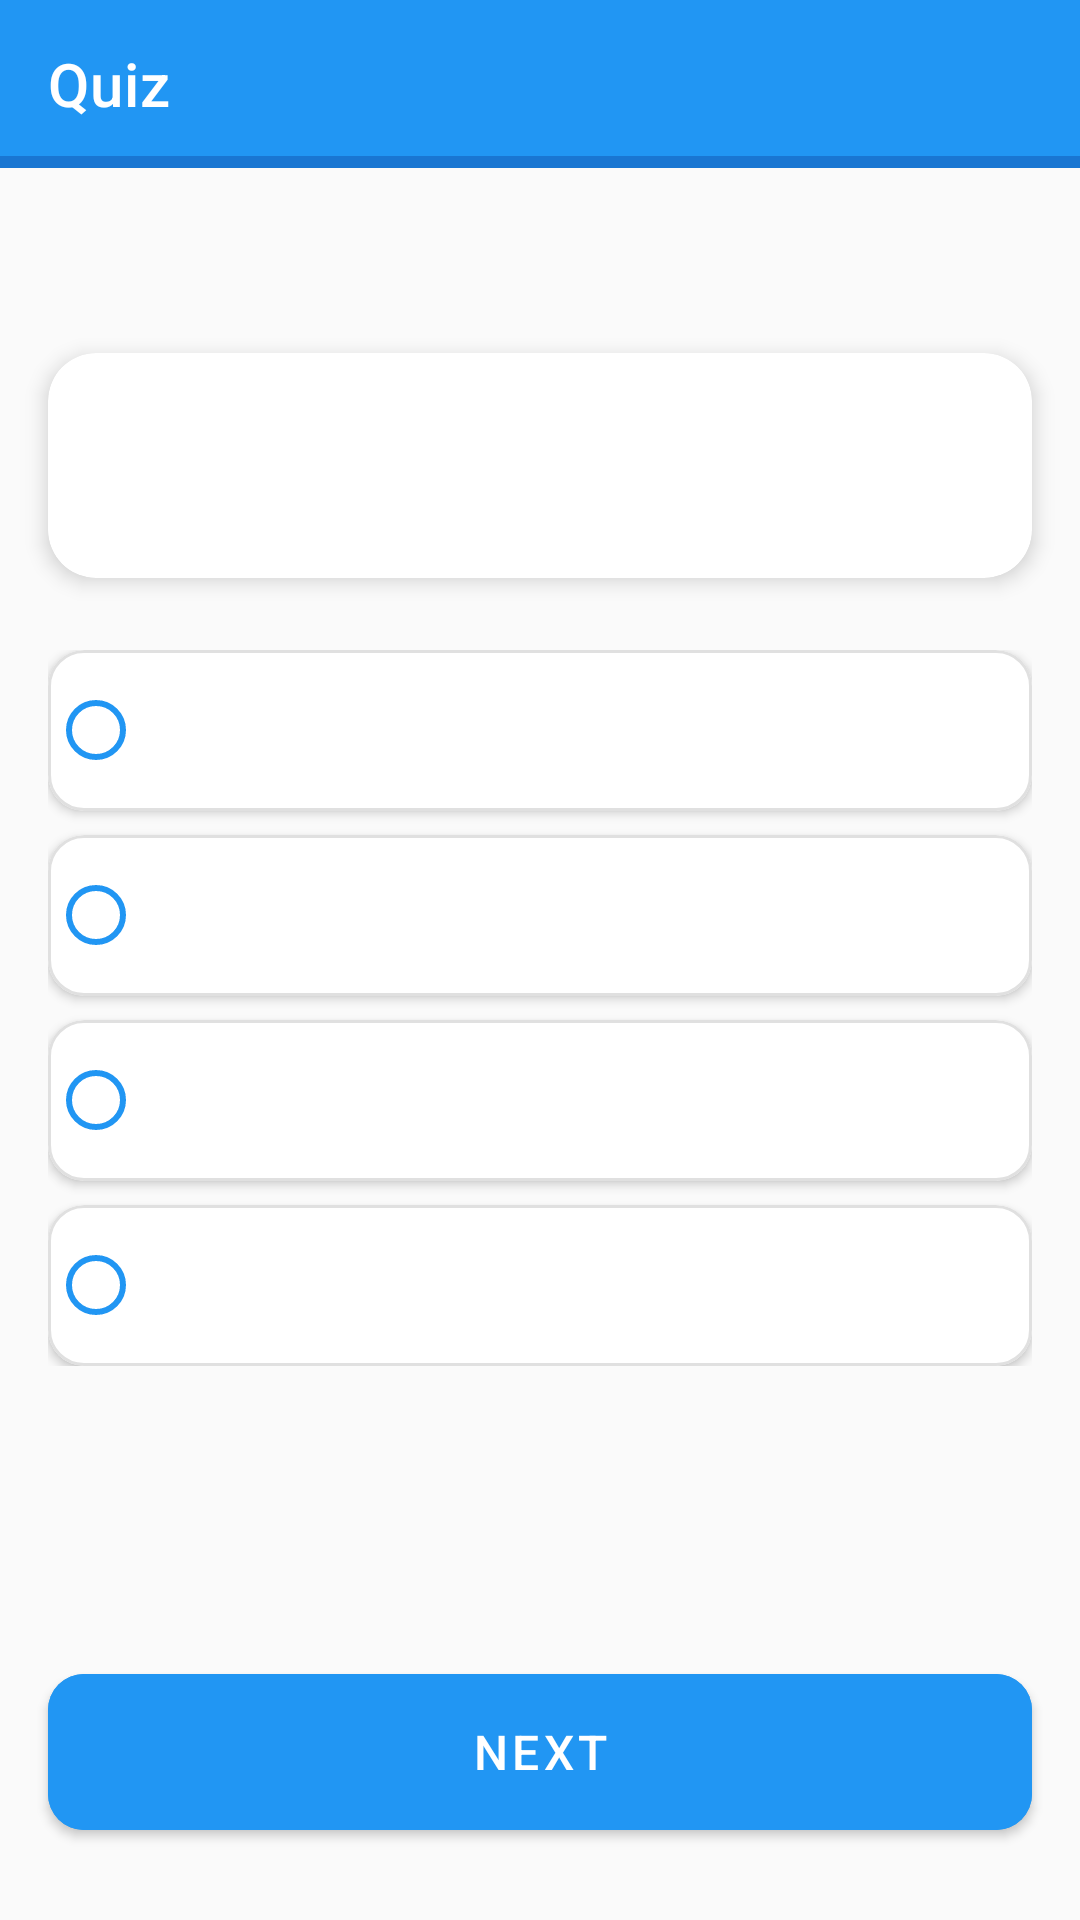

This screen was rendered from an Android layout file. Write that file and the resources it references.
<!-- AndroidManifest.xml: application theme Theme.QuizApp -->
<!-- res/layout/activity_quiz.xml -->
<?xml version="1.0" encoding="utf-8"?>
<androidx.constraintlayout.widget.ConstraintLayout xmlns:android="http://schemas.android.com/apk/res/android"
    xmlns:app="http://schemas.android.com/apk/res-auto"
    xmlns:tools="http://schemas.android.com/tools"
    android:layout_width="match_parent"
    android:layout_height="match_parent"
    android:background="@color/gray_50"
    tools:context=".QuizActivity">

    <com.google.android.material.appbar.AppBarLayout
        android:id="@+id/appBarLayout"
        android:layout_width="match_parent"
        android:layout_height="wrap_content"
        app:layout_constraintTop_toTopOf="parent">

        <androidx.constraintlayout.widget.ConstraintLayout
            android:layout_width="match_parent"
            android:layout_height="wrap_content">

            <com.google.android.material.appbar.MaterialToolbar
                android:id="@+id/toolbar"
                android:layout_width="match_parent"
                android:layout_height="?attr/actionBarSize"
                android:background="@color/primary"
                app:layout_constraintTop_toTopOf="parent"
                app:navigationIcon="@drawable/ic_close"
                app:title="Quiz"
                app:titleTextColor="@color/white" />

            <com.google.android.material.progressindicator.LinearProgressIndicator
                android:id="@+id/progressBar"
                android:layout_width="0dp"
                android:layout_height="wrap_content"
                android:indeterminate="false"
                app:indicatorColor="@color/accent"
                app:layout_constraintBottom_toBottomOf="parent"
                app:layout_constraintEnd_toEndOf="parent"
                app:layout_constraintStart_toStartOf="parent"
                app:trackColor="@color/primary_dark"
                app:trackThickness="4dp" />

        </androidx.constraintlayout.widget.ConstraintLayout>
    </com.google.android.material.appbar.AppBarLayout>

    <TextView
        android:id="@+id/tvTimer"
        android:layout_width="wrap_content"
        android:layout_height="wrap_content"
        android:layout_marginTop="16dp"
        android:layout_marginEnd="16dp"
        android:background="@drawable/timer_background"
        android:paddingStart="12dp"
        android:paddingTop="4dp"
        android:paddingEnd="12dp"
        android:paddingBottom="4dp"
        android:textAppearance="?attr/textAppearanceBody1"
        android:textColor="@color/white"
        app:layout_constraintEnd_toEndOf="parent"
        app:layout_constraintTop_toBottomOf="@id/appBarLayout"
        tools:text="00:30" />

    <TextView
        android:id="@+id/tvQuestionCounter"
        android:layout_width="wrap_content"
        android:layout_height="wrap_content"
        android:layout_marginStart="16dp"
        android:layout_marginTop="16dp"
        android:textAppearance="?attr/textAppearanceBody1"
        android:textColor="@color/gray_700"
        app:layout_constraintStart_toStartOf="parent"
        app:layout_constraintTop_toBottomOf="@id/appBarLayout"
        tools:text="Question 1/10" />

    <androidx.cardview.widget.CardView
        android:id="@+id/cardQuestion"
        android:layout_width="0dp"
        android:layout_height="wrap_content"
        android:layout_marginStart="16dp"
        android:layout_marginTop="24dp"
        android:layout_marginEnd="16dp"
        app:cardBackgroundColor="@color/white"
        app:cardCornerRadius="16dp"
        app:cardElevation="4dp"
        app:layout_constraintEnd_toEndOf="parent"
        app:layout_constraintStart_toStartOf="parent"
        app:layout_constraintTop_toBottomOf="@id/tvQuestionCounter">

        <TextView
            android:id="@+id/tvQuestion"
            android:layout_width="match_parent"
            android:layout_height="wrap_content"
            android:padding="24dp"
            android:textAppearance="?attr/textAppearanceHeadline6"
            android:textColor="@color/gray_900"
            tools:text="What is the capital of France?" />
    </androidx.cardview.widget.CardView>

    <LinearLayout
        android:id="@+id/optionsContainer"
        android:layout_width="0dp"
        android:layout_height="wrap_content"
        android:layout_marginStart="16dp"
        android:layout_marginTop="24dp"
        android:layout_marginEnd="16dp"
        android:orientation="vertical"
        app:layout_constraintEnd_toEndOf="parent"
        app:layout_constraintStart_toStartOf="parent"
        app:layout_constraintTop_toBottomOf="@id/cardQuestion">

        <com.google.android.material.card.MaterialCardView
            android:id="@+id/cardOption1"
            android:layout_width="match_parent"
            android:layout_height="wrap_content"
            android:layout_marginBottom="8dp"
            app:cardBackgroundColor="@color/white"
            app:cardCornerRadius="12dp"
            app:cardElevation="2dp"
            app:strokeColor="@color/gray_300"
            app:strokeWidth="1dp">

            <RadioButton
                android:id="@+id/rbOption1"
                android:layout_width="match_parent"
                android:layout_height="wrap_content"
                android:background="@null"
                android:buttonTint="@color/primary"
                android:padding="16dp"
                android:textAppearance="?attr/textAppearanceBody1"
                android:textColor="@color/gray_800"
                tools:text="Paris" />
        </com.google.android.material.card.MaterialCardView>

        <com.google.android.material.card.MaterialCardView
            android:id="@+id/cardOption2"
            android:layout_width="match_parent"
            android:layout_height="wrap_content"
            android:layout_marginBottom="8dp"
            app:cardBackgroundColor="@color/white"
            app:cardCornerRadius="12dp"
            app:cardElevation="2dp"
            app:strokeColor="@color/gray_300"
            app:strokeWidth="1dp">

            <RadioButton
                android:id="@+id/rbOption2"
                android:layout_width="match_parent"
                android:layout_height="wrap_content"
                android:background="@null"
                android:buttonTint="@color/primary"
                android:padding="16dp"
                android:textAppearance="?attr/textAppearanceBody1"
                android:textColor="@color/gray_800"
                tools:text="London" />
        </com.google.android.material.card.MaterialCardView>

        <com.google.android.material.card.MaterialCardView
            android:id="@+id/cardOption3"
            android:layout_width="match_parent"
            android:layout_height="wrap_content"
            android:layout_marginBottom="8dp"
            app:cardBackgroundColor="@color/white"
            app:cardCornerRadius="12dp"
            app:cardElevation="2dp"
            app:strokeColor="@color/gray_300"
            app:strokeWidth="1dp">

            <RadioButton
                android:id="@+id/rbOption3"
                android:layout_width="match_parent"
                android:layout_height="wrap_content"
                android:background="@null"
                android:buttonTint="@color/primary"
                android:padding="16dp"
                android:textAppearance="?attr/textAppearanceBody1"
                android:textColor="@color/gray_800"
                tools:text="Berlin" />
        </com.google.android.material.card.MaterialCardView>

        <com.google.android.material.card.MaterialCardView
            android:id="@+id/cardOption4"
            android:layout_width="match_parent"
            android:layout_height="wrap_content"
            app:cardBackgroundColor="@color/white"
            app:cardCornerRadius="12dp"
            app:cardElevation="2dp"
            app:strokeColor="@color/gray_300"
            app:strokeWidth="1dp">

            <RadioButton
                android:id="@+id/rbOption4"
                android:layout_width="match_parent"
                android:layout_height="wrap_content"
                android:background="@null"
                android:buttonTint="@color/primary"
                android:padding="16dp"
                android:textAppearance="?attr/textAppearanceBody1"
                android:textColor="@color/gray_800"
                tools:text="Rome" />
        </com.google.android.material.card.MaterialCardView>
    </LinearLayout>

    <com.google.android.material.button.MaterialButton
        android:id="@+id/btnSubmit"
        android:layout_width="0dp"
        android:layout_height="64dp"
        android:layout_marginStart="16dp"
        android:layout_marginEnd="16dp"
        android:layout_marginBottom="24dp"
        android:backgroundTint="@color/primary"
        android:text="@string/next"
        android:textSize="16sp"
        app:cornerRadius="12dp"
        app:layout_constraintBottom_toBottomOf="parent"
        app:layout_constraintEnd_toEndOf="parent"
        app:layout_constraintStart_toStartOf="parent" />

</androidx.constraintlayout.widget.ConstraintLayout>
<!-- resources referenced by this layout -->
<resources>
  <color name="accent">#FF9800</color>
  <color name="gray_300">#E0E0E0</color>
  <color name="gray_50">#FAFAFA</color>
  <color name="gray_700">#616161</color>
  <color name="gray_800">#424242</color>
  <color name="gray_900">#212121</color>
  <color name="primary">#2196F3</color>
  <color name="primary_dark">#1976D2</color>
  <color name="white">#FFFFFF</color>
  <string name="next">Next</string>
  <color name="secondary">#7B1FA2</color>
  <color name="secondary_dark">#4A148C</color>
  <style name="TextAppearance.QuizApp.Headline3" parent="TextAppearance.MaterialComponents.Headline3">
          <item name="fontFamily">sans-serif</item>
          <item name="android:fontFamily">sans-serif</item>
          <item name="android:textSize">48sp</item>
          <item name="lineHeight">57.6sp</item>
      </style>
  <style name="TextAppearance.QuizApp.Headline4" parent="TextAppearance.MaterialComponents.Headline4">
          <item name="fontFamily">sans-serif</item>
          <item name="android:fontFamily">sans-serif</item>
          <item name="android:textSize">34sp</item>
          <item name="android:letterSpacing">0.00735</item>
          <item name="lineHeight">40.8sp</item>
      </style>
  <style name="TextAppearance.QuizApp.Headline5" parent="TextAppearance.MaterialComponents.Headline5">
          <item name="fontFamily">sans-serif</item>
          <item name="android:fontFamily">sans-serif</item>
          <item name="android:textSize">24sp</item>
          <item name="lineHeight">28.8sp</item>
      </style>
  <style name="TextAppearance.QuizApp.Headline6" parent="TextAppearance.MaterialComponents.Headline6">
          <item name="fontFamily">sans-serif-medium</item>
          <item name="android:fontFamily">sans-serif-medium</item>
          <item name="android:textSize">20sp</item>
          <item name="android:letterSpacing">0.0125</item>
          <item name="lineHeight">24sp</item>
      </style>
  <style name="TextAppearance.QuizApp.Subtitle1" parent="TextAppearance.MaterialComponents.Subtitle1">
          <item name="fontFamily">sans-serif</item>
          <item name="android:fontFamily">sans-serif</item>
          <item name="android:textSize">16sp</item>
          <item name="android:letterSpacing">0.00938</item>
          <item name="lineHeight">24sp</item>
      </style>
  <style name="TextAppearance.QuizApp.Body1" parent="TextAppearance.MaterialComponents.Body1">
          <item name="fontFamily">sans-serif</item>
          <item name="android:fontFamily">sans-serif</item>
          <item name="android:textSize">16sp</item>
          <item name="android:letterSpacing">0.03125</item>
          <item name="lineHeight">24sp</item>
      </style>
  <style name="TextAppearance.QuizApp.Body2" parent="TextAppearance.MaterialComponents.Body2">
          <item name="fontFamily">sans-serif</item>
          <item name="android:fontFamily">sans-serif</item>
          <item name="android:textSize">14sp</item>
          <item name="android:letterSpacing">0.0178</item>
          <item name="lineHeight">21sp</item>
      </style>
  <style name="ShapeAppearance.QuizApp.SmallComponent" parent="ShapeAppearance.MaterialComponents.SmallComponent">
          <item name="cornerFamily">rounded</item>
          <item name="cornerSize">8dp</item>
      </style>
  <style name="ShapeAppearance.QuizApp.MediumComponent" parent="ShapeAppearance.MaterialComponents.MediumComponent">
          <item name="cornerFamily">rounded</item>
          <item name="cornerSize">12dp</item>
      </style>
  <style name="ShapeAppearance.QuizApp.LargeComponent" parent="ShapeAppearance.MaterialComponents.LargeComponent">
          <item name="cornerFamily">rounded</item>
          <item name="cornerSize">16dp</item>
      </style>
</resources>
